Run: headless pygame with SDL's dummy video driver; simulated clock (each Clock.tick advances the game by its frame time, no real sleeping); random seed 0; keys injected as events and as key.get_pressed() state; no mouse input.
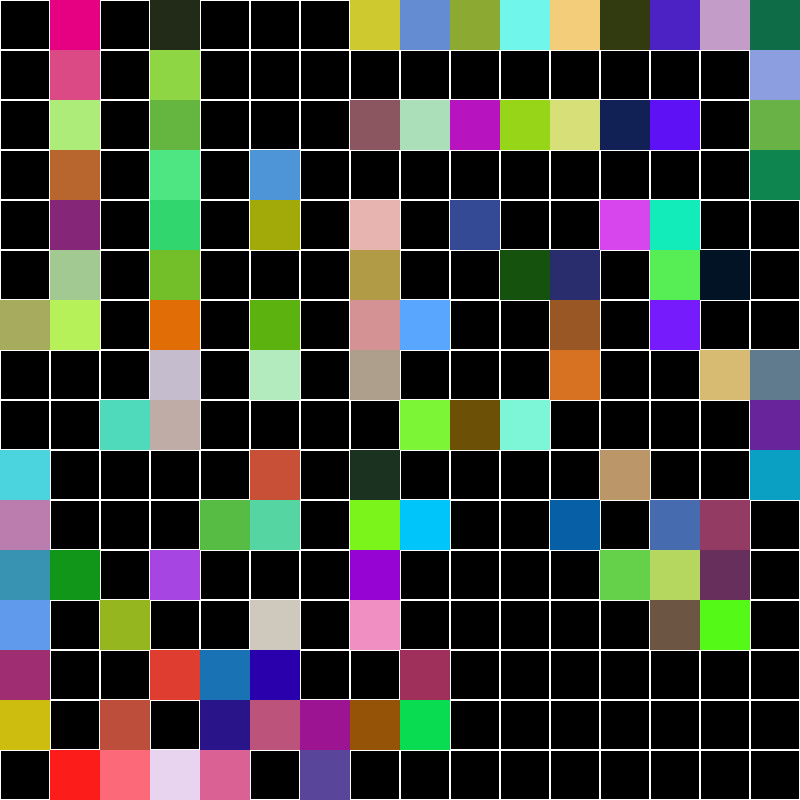
Frame 1 of 4 · flips 1–60 · no input
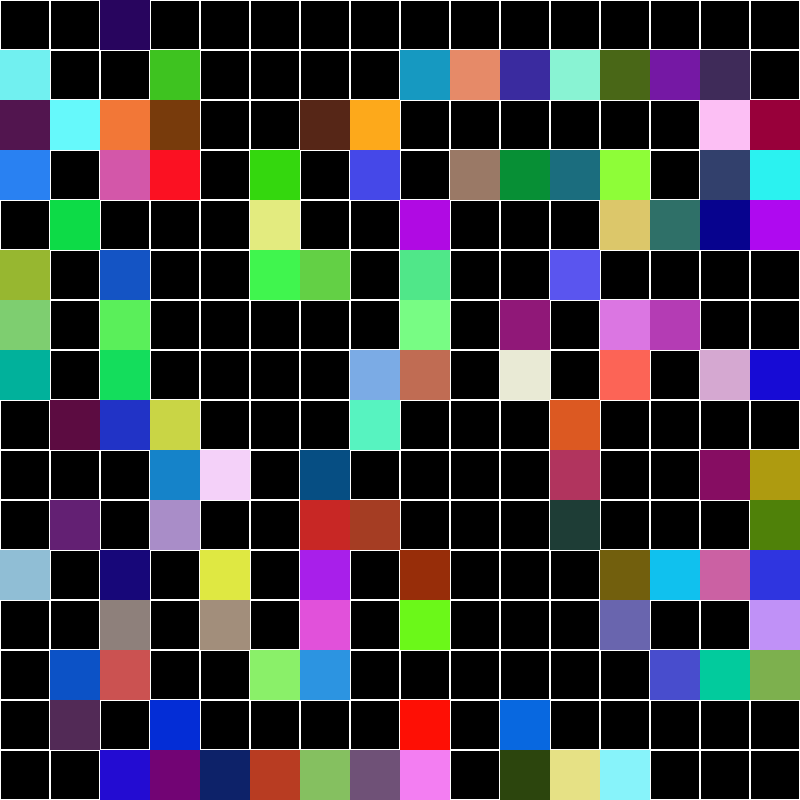
Frame 2 of 4 · flips 61–180 · tapped SPACE, RETURN · held RIGHT (→), D
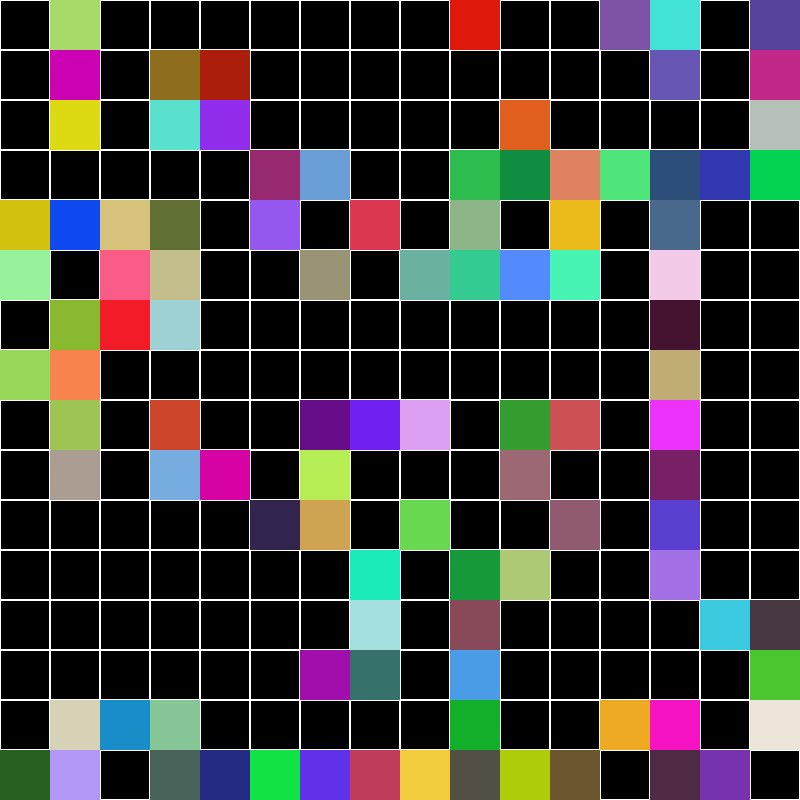
Frame 3 of 4 · flips 181–300 · held DOWN (↓), S
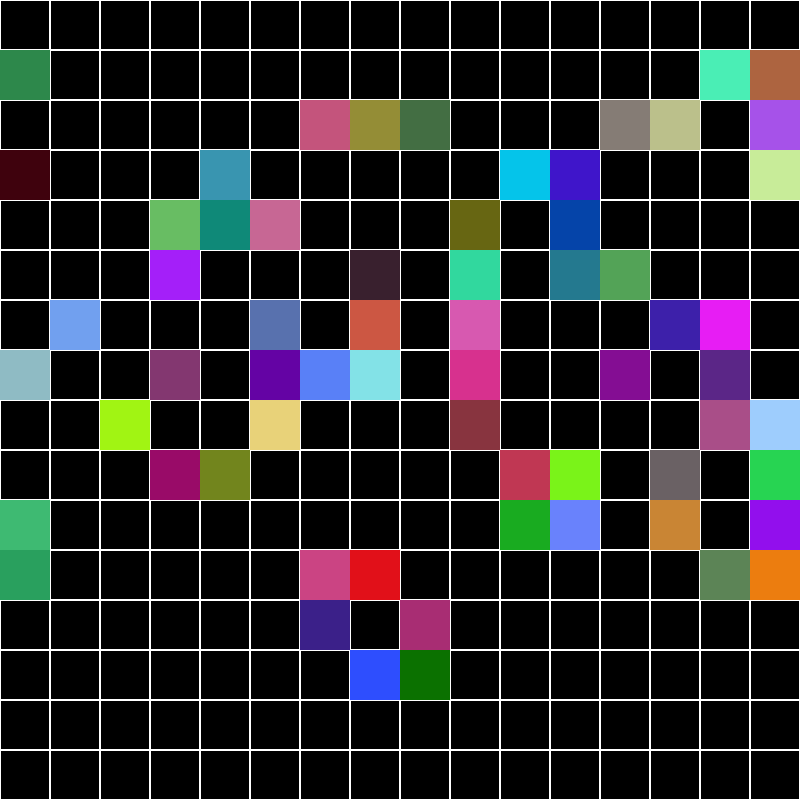
Frame 4 of 4 · flips 301–420 · held LEFT (←), A, UP (↑), W

The pygame program that drew these frames:

import pygame
import random

pygame.init()
pygame.display.set_caption("Game of life")
screen = pygame.display.set_mode((800,800))
clock = pygame.time.Clock()

map = [[0, 0, 0, 0, 0, 0, 0, 0, 0, 0, 0, 0, 0, 0, 0, 0],
       [0, 0, 0, 0, 0, 0, 0, 0, 0, 0, 0, 0, 0, 0, 1, 0],
       [0, 0, 0, 0, 0, 0, 0, 0, 0, 0, 0, 0, 1, 1, 0, 0],
       [0, 0, 0, 0, 0, 0, 0, 0, 0, 0, 0, 0, 0, 1, 0, 0],
       [0, 0, 0, 0, 0, 0, 0, 0, 0, 0, 1, 0, 0, 0, 0, 0],
       [0, 0, 0, 0, 0, 0, 0, 0, 0, 1, 1, 0, 0, 0, 0, 0],
       [0, 0, 0, 0, 0, 0, 0, 0, 0, 0, 1, 1, 0, 0, 0, 0],
       [0, 0, 0, 0, 0, 0, 0, 0, 0, 0, 0, 0, 0, 0, 0, 0],
       [0, 0, 0, 0, 0, 0, 0, 0, 0, 0, 0, 0, 0, 0, 0, 0],
       [0, 0, 0, 0, 0, 0, 0, 0, 0, 0, 0, 0, 0, 0, 0, 0],
       [0, 0, 0, 0, 0, 0, 0, 0, 0, 0, 0, 0, 0, 0, 0, 0],
       [0, 0, 0, 0, 0, 1, 0, 0, 0, 0, 0, 0, 0, 0, 0, 0],
       [0, 0, 0, 0, 0, 1, 1, 0, 0, 0, 0, 0, 0, 0, 0, 0],
       [0, 0, 0, 0, 1, 0, 1, 0, 0, 0, 0, 0, 0, 0, 0, 0],
       [0, 0, 0, 0, 0, 0, 0, 0, 0, 0, 0, 0, 0, 0, 0, 0],
       [0, 0, 0, 0, 0, 0, 0, 0, 0, 0, 0, 0, 0, 0, 0, 0]]

map = [[random.random() > .7 for i in range(16)] for i in range (16)]



while True:
    clock.tick(60) #FPS
    event = pygame.event.get() #event queue
    map1 = map.copy()
    #input section___________
    for event in pygame.event.get():
        break
    #update section --------------
    for i in range(16):
            for j in range(16):
                
                if map[i][j]==0:
                    pygame.draw.rect(screen, (0, 0, 0), (j*50, i*50, 50, 50)) #this is making the squares black if it's not 1
                    pygame.draw.rect(screen, (255, 255, 255), (j*50, i*50, 50, 50), 1) #this shows the grid
                if map[i][j]==1:
                    r = random.randrange(0,255)
                    g = random.randrange(0,255)
                    b = random.randrange(0,255)
                    pygame.draw.rect(screen, (r, g, b), (j*50, i*50, 50, 50)) #this is making the squares light blue if it's not 0
                counter = 0#reset the counter for each cell
                if i < 15 and map[i+1][j] == 1: #checks above
                    counter += 1
                if i >= 0 and map[i-1][j] == 1: #checks below
                    counter += 1
                if j < 15 and map[i][j+1] == 1: #checks right
                    counter += 1
                if j >= 0 and map[i][j-1] == 1: #checks left
                    counter += 1
                if i < 15 and j < 15 and map[i+1][j+1] == 1: #checks top right corner
                    counter += 1
                if i >= 0 and j >= 0 and map[i-1][j-1] == 1: #checks the bottom left corner
                    counter += 1
                if i < 15 and j >= 0 and map[i+1][j-1] == 1: #checks top left corner
                    counter += 1
                if j < 15 and i >= 0 and map[i-1][j+1] == 1: #checks bottom right corner
                    counter += 1
                if map[i][j] == 1 and counter <=1:
                    map1[i][j] = 0
                    print("I died from lonliness")
                if map[i][j] == 1 and counter >=4:
                    map1[i][j] = 0
                    print("I have died")
                if map[i][j] == 0 and counter == 3:
                    map1[i][j] = 1
                    print("I have been born")
    pygame.time.wait(60)
    map = map1
    #render section-------------------
 
    
    #stuff gets drawn here!

    pygame.display.flip()
 #end game loop------------------------------


pygame.quit()
